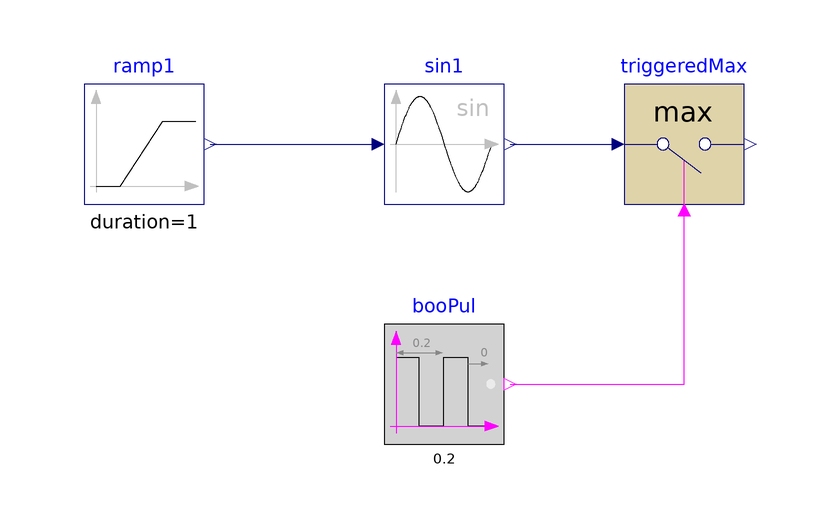

Above is the diagram view of the following Modelica model: its components placed by their Placement annotations and its connect equations drawn as lines.

model TriggeredMax
  "Example model for the TriggeredMax block"
  BuildingsLite.Controls.OBC.CDL.Discrete.TriggeredMax triggeredMax
    "Output the maximum, absolute value of a continuous signal at trigger instants"
    annotation (Placement(transformation(extent={{30,-10},{50,10}})));
  BuildingsLite.Controls.OBC.CDL.Reals.Sources.Ramp ramp1(
    duration=1,
    offset=0,
    height=6.2831852)
    "Block that generates ramp signal"
    annotation (Placement(transformation(extent={{-60,-10},{-40,10}})));
  BuildingsLite.Controls.OBC.CDL.Reals.Sin sin1
    "Block that outputs the sine of the input"
    annotation (Placement(transformation(extent={{-10,-10},{10,10}})));
  BuildingsLite.Controls.OBC.CDL.Logical.Sources.Pulse booPul(
    width=0.5,
    period=0.2)
    "Block that outputs cyclic on and off"
    annotation (Placement(transformation(extent={{-10,-50},{10,-30}})));

equation
  connect(ramp1.y,sin1.u)
    annotation (Line(points={{-39,0},{-12,0},{-12,0}},color={0,0,127}));
  connect(sin1.y,triggeredMax.u)
    annotation (Line(points={{11,0},{19.5,0},{28,0}},color={0,0,127}));
  connect(booPul.y,triggeredMax.trigger)
    annotation (Line(points={{11,-40},{26,-40},{40,-40},{40,-11.8}},color={255,0,255}));
  annotation (
    experiment(
      StopTime=1.0,
      Tolerance=1e-06),
    __Dymola_Commands(
      file="modelica://Buildings/Resources/Scripts/Dymola/Controls/OBC/CDL/Discrete/Validation/TriggeredMax.mos" "Simulate and plot"),
    Documentation(
      info="<html>
<p>
Validation test for the block
<a href=\"modelica://BuildingsLite.Controls.OBC.CDL.Discrete.TriggeredMax\">
BuildingsLite.Controls.OBC.CDL.Discrete.TriggeredMax</a>.
</p>
</html>",
      revisions="<html>
<ul>
<li>
March 31, 2017 by Jianjun Hu:<br/>
First implementation.
</li>
</ul>
</html>"),
    Icon(
      graphics={
        Ellipse(
          lineColor={75,138,73},
          fillColor={255,255,255},
          fillPattern=FillPattern.Solid,
          extent={{-100,-100},{100,100}}),
        Polygon(
          lineColor={0,0,255},
          fillColor={75,138,73},
          pattern=LinePattern.None,
          fillPattern=FillPattern.Solid,
          points={{-36,60},{64,0},{-36,-60},{-36,60}})}));
end TriggeredMax;